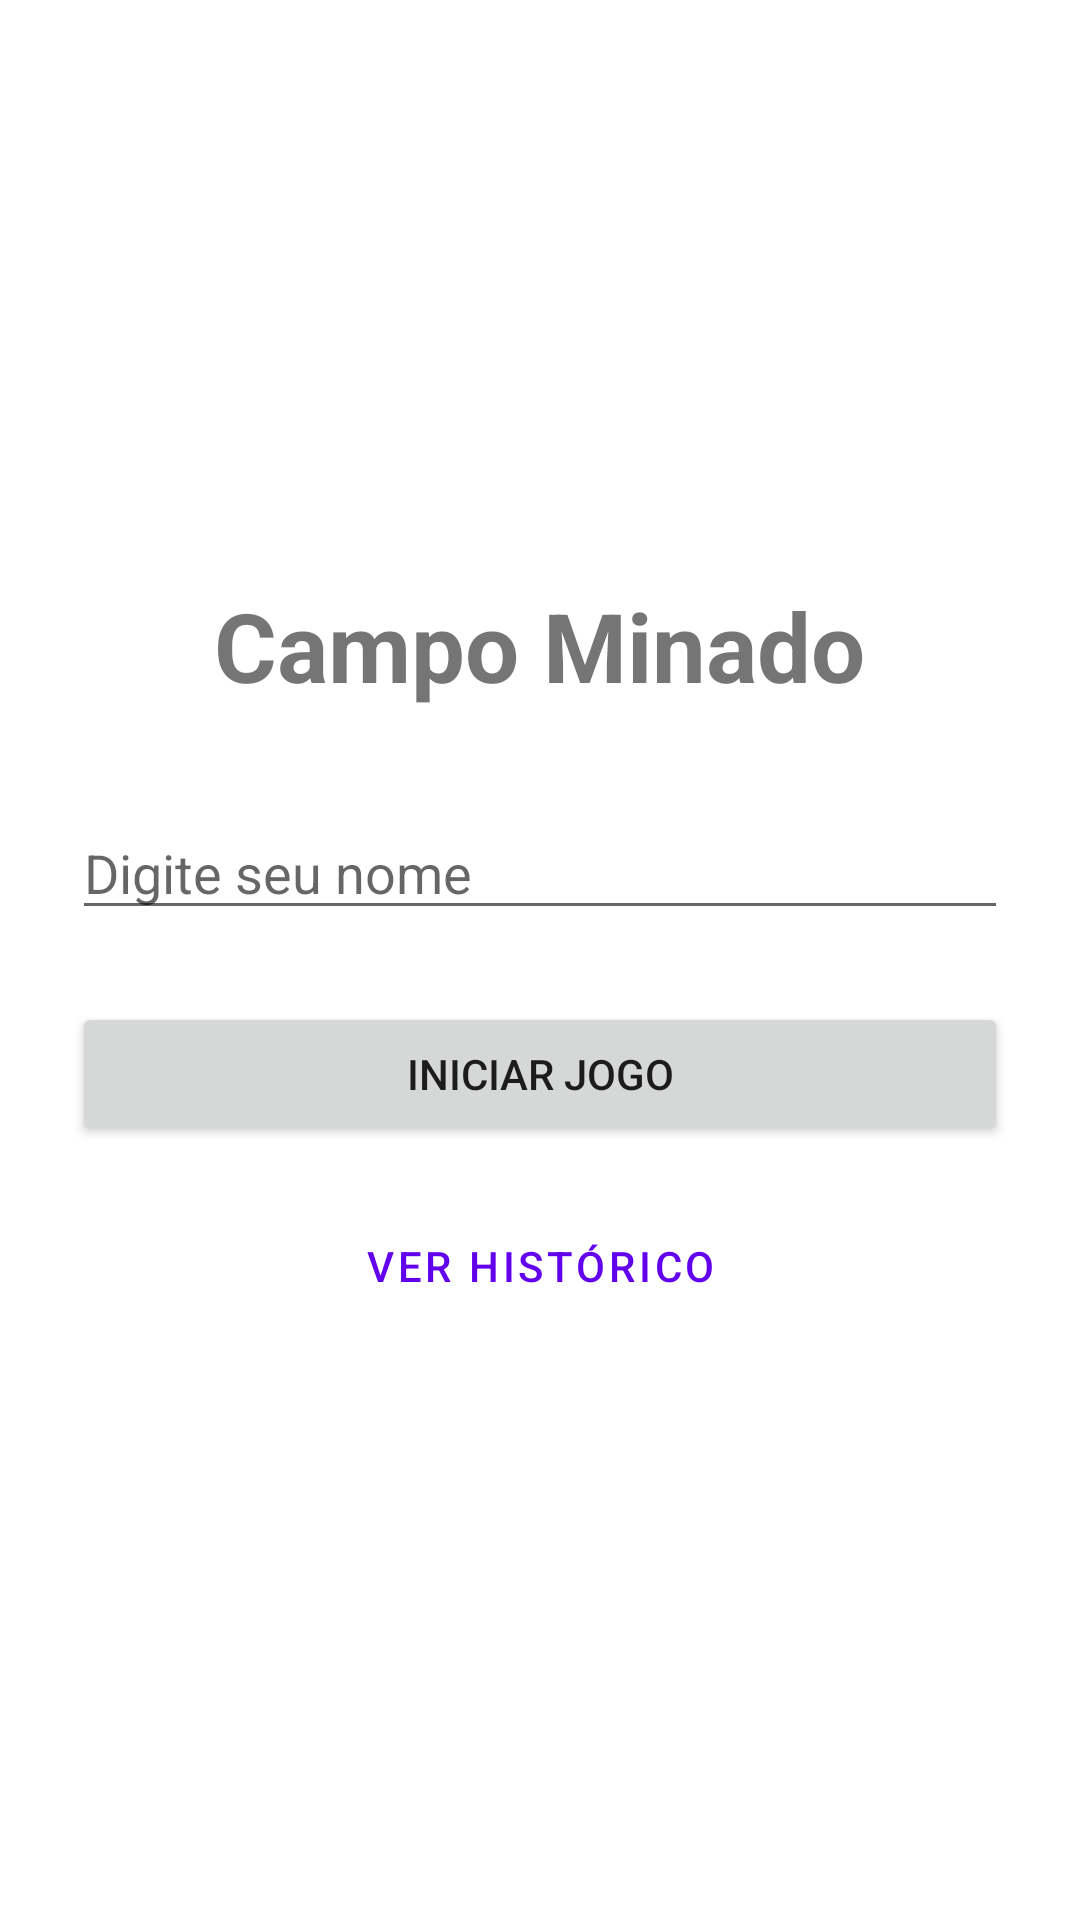

Layout XML and referenced resources for this Android screen:
<!-- AndroidManifest.xml: application theme Theme.CampoMinado -->
<!-- res/layout/activity_main.xml -->
<?xml version="1.0" encoding="utf-8"?>
<LinearLayout xmlns:android="http://schemas.android.com/apk/res/android"
    android:layout_width="match_parent"
    android:layout_height="match_parent"
    android:orientation="vertical"
    android:gravity="center"
    android:padding="24dp">

    <TextView
        android:layout_width="wrap_content"
        android:layout_height="wrap_content"
        android:text="Campo Minado"
        android:textSize="32sp"
        android:textStyle="bold"
        android:layout_marginBottom="32dp"/>

    <EditText
        android:id="@+id/etPlayerName"
        android:layout_width="match_parent"
        android:layout_height="wrap_content"
        android:hint="Digite seu nome"
        android:inputType="textPersonName"
        android:layout_marginBottom="24dp"/>

    <Button
        android:id="@+id/btnStartGame"
        android:layout_width="match_parent"
        android:layout_height="wrap_content"
        android:text="Iniciar Jogo"
        android:layout_marginBottom="16dp"/>

    <Button
        android:id="@+id/btnViewHistory"
        android:layout_width="match_parent"
        android:layout_height="wrap_content"
        android:text="Ver Histórico"
        style="@style/Widget.MaterialComponents.Button.OutlinedButton"/>

</LinearLayout>
<!-- resources referenced by this layout -->
<resources>
  <style name="Theme.CampoMinado" parent="Theme.MaterialComponents.Light.NoActionBar">
      </style>
</resources>
